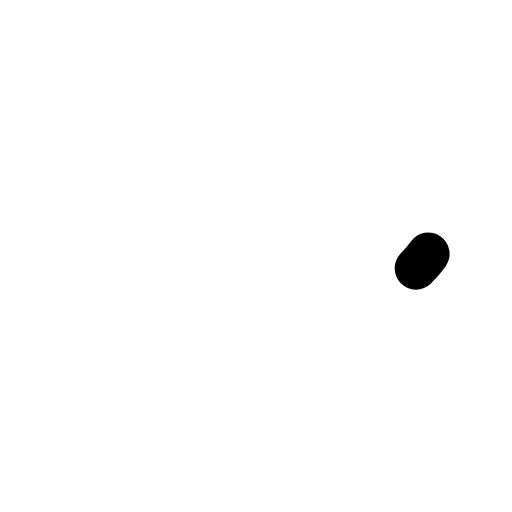
t = 0.00 s
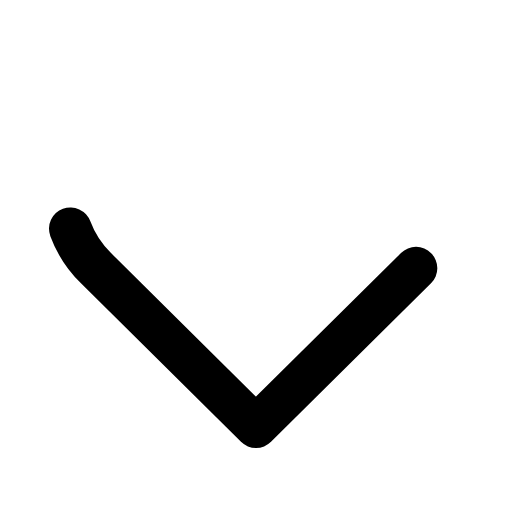
t = 0.11 s
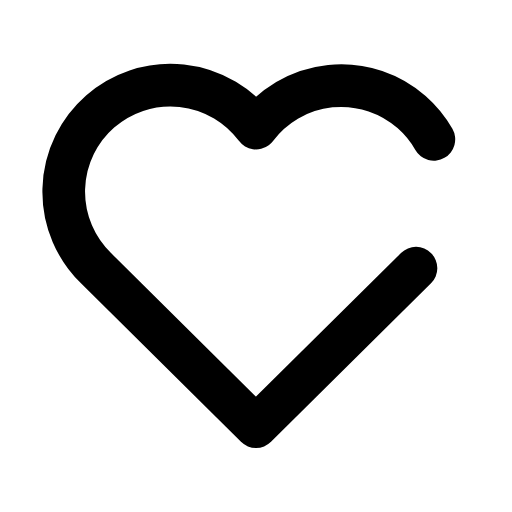
t = 0.32 s
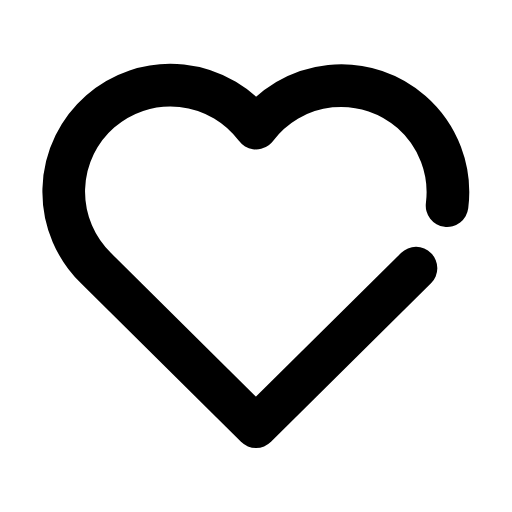
t = 0.43 s
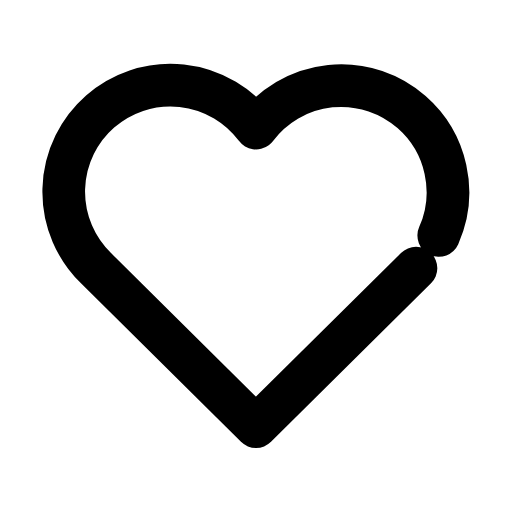
t = 0.53 s
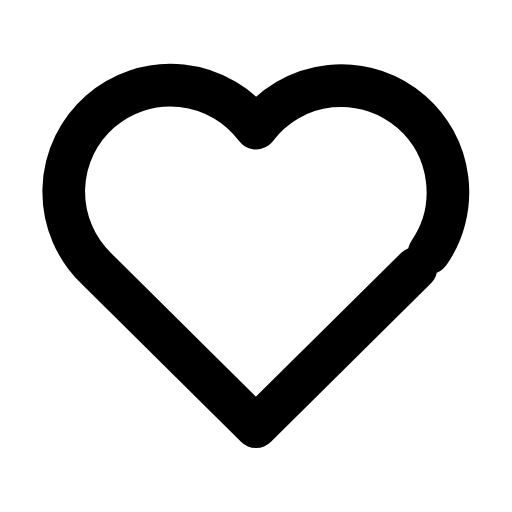
t = 0.74 s

The animated SVG that drew these frames (rendered in a browser with its animation timeline set to each time). Animation: 4 CSS @keyframes rules; one cycle of 0.85 s, repeats indefinitely.

<svg xmlns="http://www.w3.org/2000/svg" viewBox="0 0 24 24" width="96" height="96" role="img" aria-label="Heart Icon" data-icon="heart-icon">
  <title>Heart Icon</title>
<style>
  .a{fill:none;stroke:currentColor;stroke-width:2;stroke-linecap:round;stroke-linejoin:round;
     stroke-dasharray:1;stroke-dashoffset:1;animation:draw 0.85s cubic-bezier(.25,.9,.25,1) both}
  .d{fill:var(--icon-accent,currentColor);stroke:none;transform-box:fill-box;transform-origin:center;
     animation:dotIn .35s ease-out both,dotPulse 0.83s infinite ease-in-out}
  .f{fill:currentColor;stroke:none;animation:fadeIn .45s ease-out both}
  @keyframes draw{to{stroke-dashoffset:0}}
  @keyframes dotIn{from{opacity:0;transform:scale(.4)}to{opacity:1;transform:scale(1)}}
  @keyframes dotPulse{0%,100%{opacity:.55}50%{opacity:1}}
  @keyframes fadeIn{from{opacity:0}to{opacity:1}}
  @media (prefers-reduced-motion:reduce){.a{animation:none;stroke-dashoffset:0}.d,.f{animation:none}}
</style>
  <path class="a" pathLength="1" d="M19.5 12.572l-7.5 7.428l-7.5 -7.428a5 5 0 1 1 7.5 -6.566a5 5 0 1 1 7.5 6.572" style="animation-delay:0.0s"/>
</svg>
